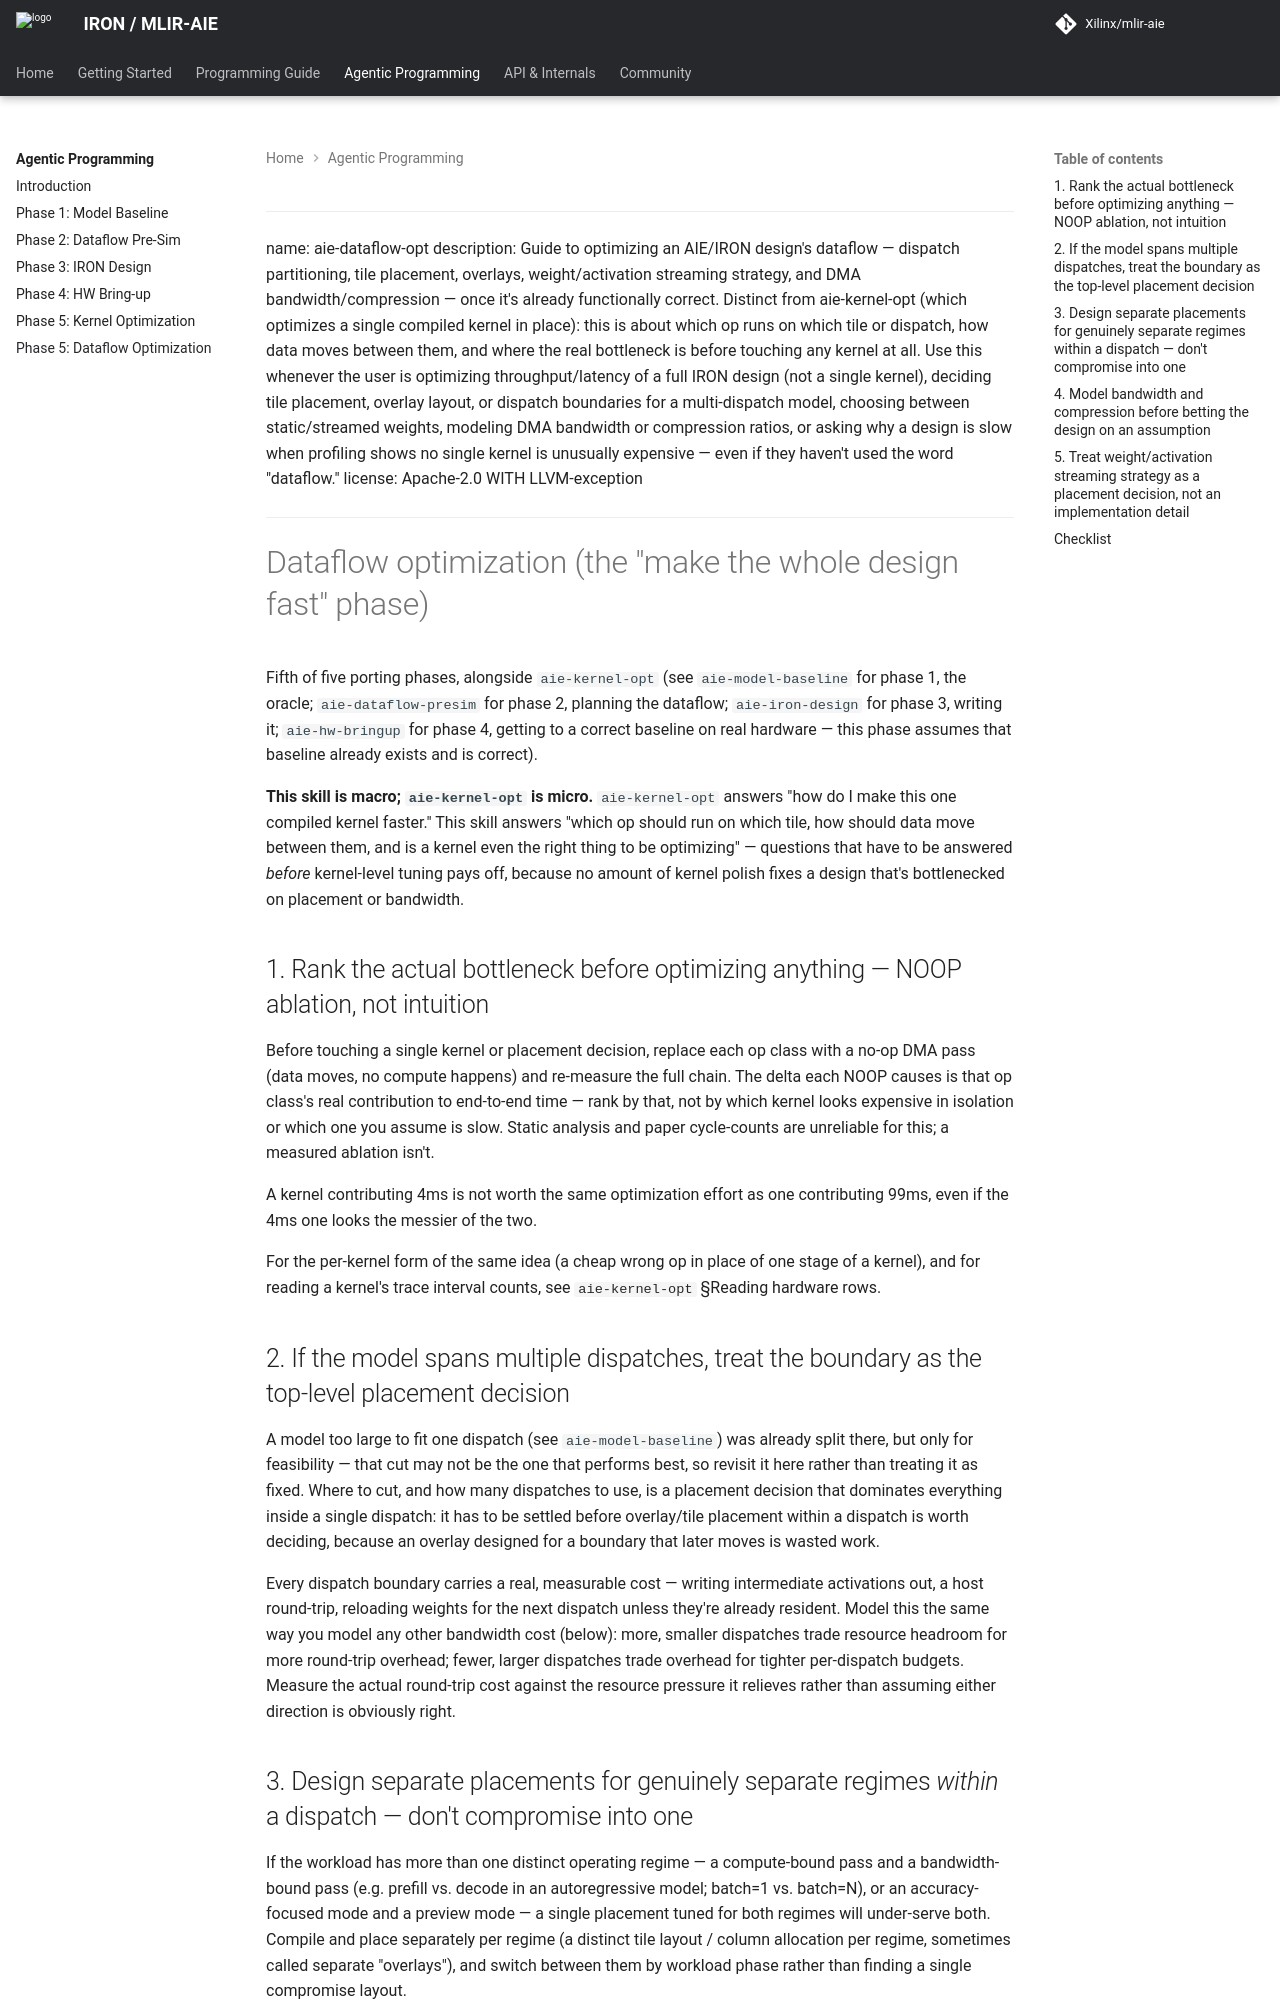

repository: Xilinx/mlir-aie · page: 1.4.5/skills/aie-dataflow-opt/SKILL/index.html · generator: mkdocs

---
name: aie-dataflow-opt
description: Guide to optimizing an AIE/IRON design's dataflow — dispatch partitioning, tile placement, overlays, weight/activation streaming strategy, and DMA bandwidth/compression — once it's already functionally correct. Distinct from aie-kernel-opt (which optimizes a single compiled kernel in place): this is about which op runs on which tile or dispatch, how data moves between them, and where the real bottleneck is before touching any kernel at all. Use this whenever the user is optimizing throughput/latency of a full IRON design (not a single kernel), deciding tile placement, overlay layout, or dispatch boundaries for a multi-dispatch model, choosing between static/streamed weights, modeling DMA bandwidth or compression ratios, or asking why a design is slow when profiling shows no single kernel is unusually expensive — even if they haven't used the word "dataflow."
license: Apache-2.0 WITH LLVM-exception
---

<!--
Copyright (C) 2026 Advanced Micro Devices, Inc.
SPDX-License-Identifier: Apache-2.0 WITH LLVM-exception
-->

# Dataflow optimization (the "make the whole design fast" phase)

Fifth of five porting phases, alongside `aie-kernel-opt` (see
`aie-model-baseline` for phase 1, the oracle; `aie-dataflow-presim` for
phase 2, planning the dataflow; `aie-iron-design` for phase 3, writing it;
`aie-hw-bringup` for phase 4, getting to a correct baseline on real
hardware — this phase assumes that baseline already exists and is
correct).

**This skill is macro; `aie-kernel-opt` is micro.** `aie-kernel-opt`
answers "how do I make this one compiled kernel faster." This skill
answers "which op should run on which tile, how should data move between
them, and is a kernel even the right thing to be optimizing" — questions
that have to be answered *before* kernel-level tuning pays off, because no
amount of kernel polish fixes a design that's bottlenecked on placement or
bandwidth.

## 1. Rank the actual bottleneck before optimizing anything — NOOP ablation, not intuition

Before touching a single kernel or placement decision, replace each op
class with a no-op DMA pass (data moves, no compute happens) and re-measure
the full chain. The delta each NOOP causes is that op class's real
contribution to end-to-end time — rank by that, not by which kernel looks
expensive in isolation or which one you assume is slow. Static analysis
and paper cycle-counts are unreliable for this; a measured ablation isn't.

A kernel contributing 4ms is not worth the same optimization effort as one
contributing 99ms, even if the 4ms one looks the messier of the two.

For the per-kernel form of the same idea (a cheap wrong op in place of one
stage of a kernel), and for reading a kernel's trace interval counts, see
[`aie-kernel-opt`](../aie-kernel-opt/SKILL.md) §Reading hardware rows.

## 2. If the model spans multiple dispatches, treat the boundary as the top-level placement decision

A model too large to fit one dispatch (see `aie-model-baseline`) was
already split there, but only for feasibility — that cut may not be the
one that performs best, so revisit it here rather than treating it as
fixed. Where to cut, and how many dispatches to use, is a placement
decision that dominates everything inside a single dispatch: it has to be
settled before overlay/tile placement within a dispatch is worth deciding,
because an overlay designed for a boundary that later moves is wasted
work.

Every dispatch boundary carries a real, measurable cost — writing
intermediate activations out, a host round-trip, reloading weights for the
next dispatch unless they're already resident. Model this the same way you
model any other bandwidth cost (below): more, smaller dispatches trade
resource headroom for more round-trip overhead; fewer, larger dispatches
trade overhead for tighter per-dispatch budgets. Measure the actual
round-trip cost against the resource pressure it relieves rather than
assuming either direction is obviously right.
